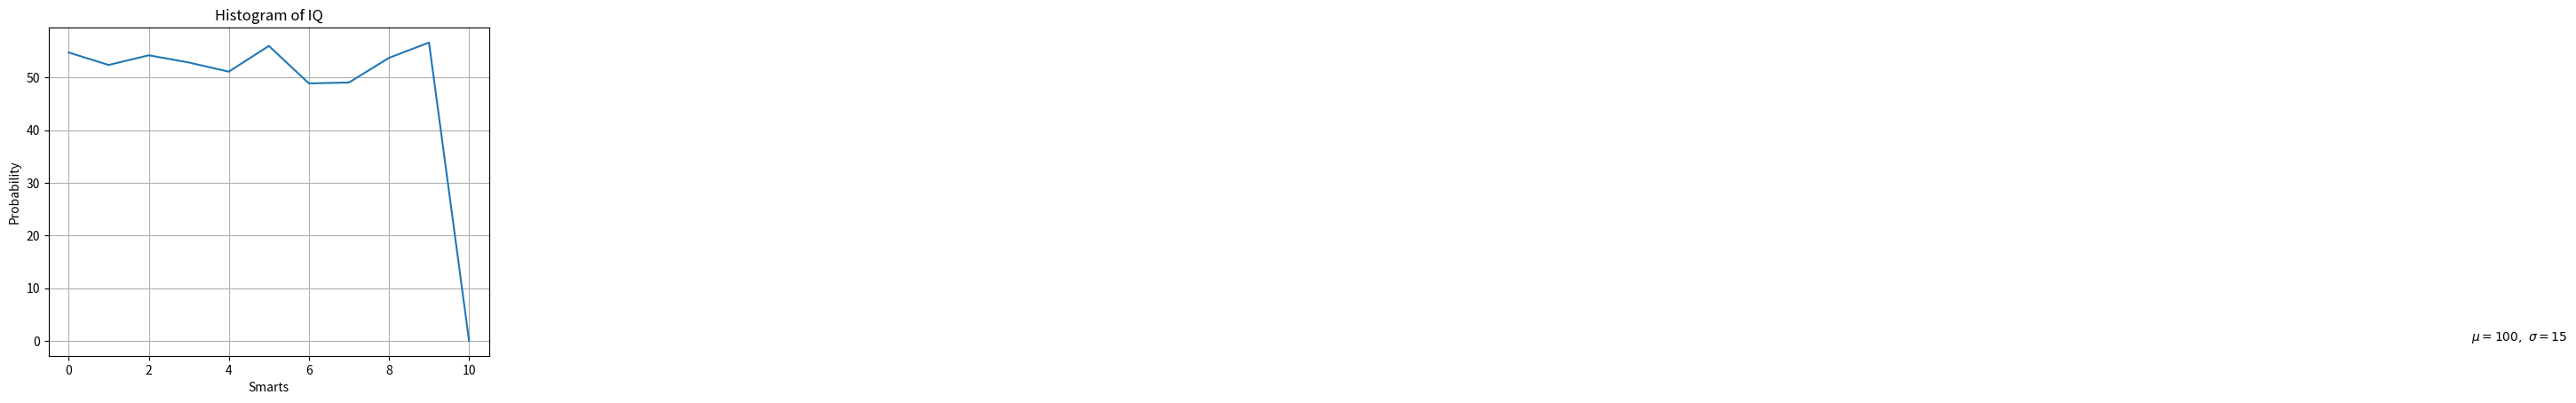

Generate this figure with matplotlib:
# -*- coding: utf-8 -*-
"""
Created on Fri Oct 26 12:52:46 2018

[redacted]
"""

import numpy as np
import matplotlib.pyplot as plt

# Fixing random state for reproducibility
np.random.seed(19680801)

mu, sigma = 100, 15
x = mu + sigma * np.random.randn(10000)
x = [54.76, 52.39, 54.23, 52.86, 51.12, 56.01, 48.89, 49.06, 53.74, 56.65, 0]

# the histogram of the data
plt.plot(x)


plt.xlabel('Smarts')
plt.ylabel('Probability')
plt.title('Histogram of IQ')
plt.text(60, .025, r'$\mu=100,\ \sigma=15$')
plt.grid(True)
plt.show()